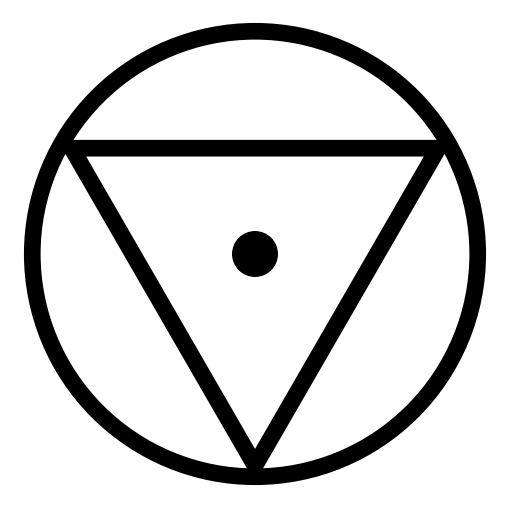

Write the Python code that produced this figure. (Note: this script raises an exception after producing the figure.)
#!/usr/bin/env python3

import matplotlib.pyplot as plt
from matplotlib.patches import Circle, Polygon
import numpy as np

plt.style.use('_mpl-gallery')


def get_components(color, linewidth):
    circle = Circle((0, 0), radius=1.0, color=color,
                    fill=False, linewidth=linewidth)

    t = np.array([a / 180. * np.pi for a in (150, 270, 30)])
    x = 0.95 * np.cos(t)
    y = 0.95 * np.sin(t)
    triangle = Polygon(np.array([x, y]).T, color=color,
                       fill=False, linewidth=linewidth)

    dot = Circle((0, 0), radius=0.1 * linewidth / 12.0, color=color)

    return (circle, triangle, dot)


# plot
fig, ax = plt.subplots(figsize=(5, 5))

# background layer (white)
for item in get_components("w", 32.0):
    ax.add_patch(item)

# foreground layer (black)
for item in get_components("k", 12.0):
    ax.add_patch(item)

ax.set(xlim=(-1.1, 1.1), xticks=[],
       ylim=(-1.1, 1.1), yticks=[])
ax.set_frame_on(False)

plt.savefig("icons/ytcut.png", transparent=True)
plt.show()
